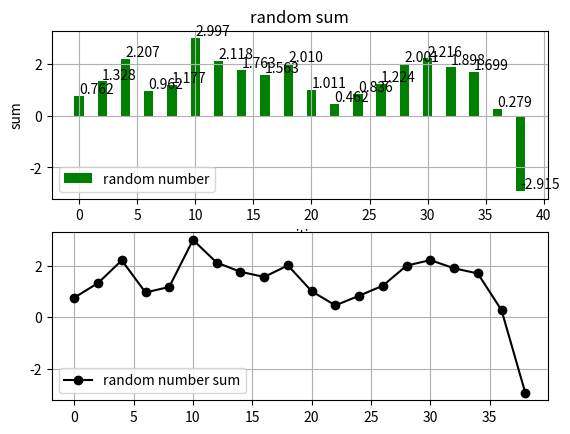

Python code for this plot:
import matplotlib.pyplot as plt
import numpy as np
import pandas as pd
import csv
from pandas import Series,DataFrame

plt.figure(1)
ax1 = plt.subplot(211)
s1 = pd.Series(np.random.randn(20).cumsum(),
              index=np.arange(0,40,2))


# print(s1)
# ax1=s1.plot(label = "random number", title = "random sum")
ax1.bar(s1.index, s1, label='random number', color='g')
for i in s1.index:
    x = i
    y = s1[i]
    ax1.text(x, y+.1, '%.3f' % y)
ax1.set_title('random sum')
ax1.set_xlabel('position')
ax1.set_ylabel('sum')
ax1.legend()
plt.grid()

plt.subplot(212)
s2 = pd.Series(np.random.randn(20).cumsum(),#累加
              index=np.arange(0,20))
# print(s2)
ax2=s1.plot(label = "random number sum", style="ko-")

ax2.legend()
plt.grid()
plt.show()
